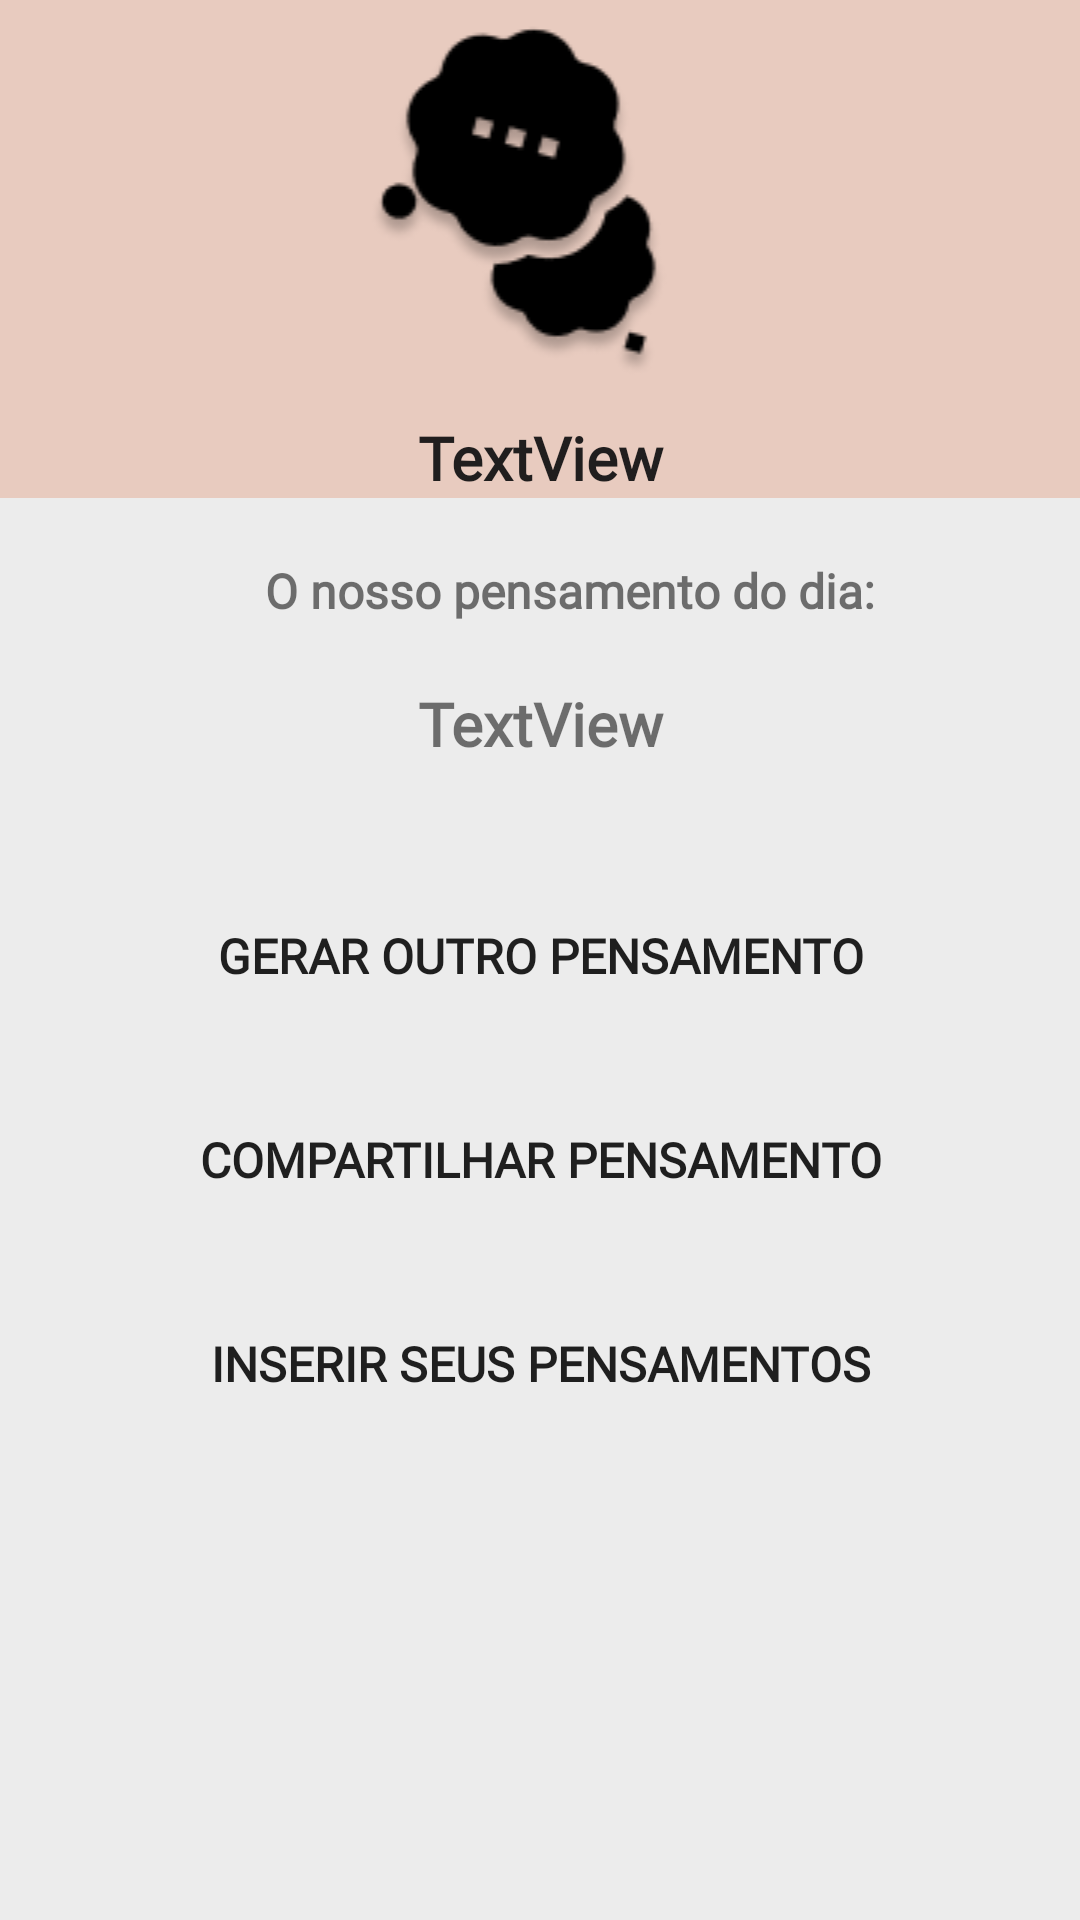

Write the Android layout XML for this screen, with the resource values it uses.
<!-- AndroidManifest.xml: application theme Theme.My_Thoughts_List -->
<!-- res/layout/fragment_secon.xml -->
<?xml version="1.0" encoding="utf-8"?>
<layout xmlns:android="http://schemas.android.com/apk/res/android"
    xmlns:app="http://schemas.android.com/apk/res-auto"
    xmlns:tools="http://schemas.android.com/tools">

    <data>

        <variable
            name="randomThoughtsViewModel"
            type="br.edu.infnet.my_thoughts_list.viewmodel.RandomThoughtsViewModel" />
    </data>

    <androidx.constraintlayout.widget.ConstraintLayout

        android:layout_width="match_parent"
        android:layout_height="match_parent"
        android:background="#ECECEC"
        android:padding="0dp"
        tools:context=".SeconFragment">


        <LinearLayout
            android:id="@+id/linearLayout2"
            android:layout_width="0dp"
            android:layout_height="wrap_content"
            android:background="#92e7b49f"
            android:orientation="vertical"
            app:layout_constraintEnd_toEndOf="parent"
            app:layout_constraintStart_toStartOf="parent"
            app:layout_constraintTop_toTopOf="parent">

            <ImageView
                android:id="@+id/imageView3"
                android:layout_width="match_parent"
                android:layout_height="wrap_content"
                android:contentDescription="@string/cone_com_bal_o_de_pensamento"
                android:src="@drawable/iconx" />

            <TextView
                android:id="@+id/tvName"
                android:layout_width="match_parent"
                android:layout_height="wrap_content"
                android:layout_marginTop="10dp"
                android:fontFamily="@font/poppins"
                android:text="@string/textview"
                android:textAlignment="center"
                android:textColor="#201E1E"
                android:textSize="20sp"
                android:textStyle="bold" />

        </LinearLayout>

        <TextView
            android:id="@+id/textView3"
            android:layout_width="wrap_content"
            android:layout_height="wrap_content"
            android:layout_marginStart="20dp"
            android:layout_marginTop="20dp"
            android:fontFamily="@font/poppins"
            android:text="@string/o_nosso_pensamento_do_dia"
            android:textSize="16sp"
            android:textStyle="bold"
            app:layout_constraintEnd_toEndOf="parent"
            app:layout_constraintStart_toStartOf="parent"
            app:layout_constraintTop_toBottomOf="@+id/linearLayout2" />

        <TextView
            android:id="@+id/tvRandom"
            android:layout_width="0dp"
            android:layout_height="wrap_content"
            android:layout_marginLeft="20dp"
            android:layout_marginRight="20dp"
            android:fontFamily="@font/poppins"
            android:padding="20dp"
            android:text="@string/textview"
            android:textAlignment="center"
            android:textSize="20sp"
            android:textStyle="bold"
            app:layout_constraintEnd_toEndOf="parent"
            app:layout_constraintStart_toStartOf="parent"
            app:layout_constraintTop_toBottomOf="@+id/textView3" />

        <Button
            android:id="@+id/btRandom"
            android:layout_width="0dp"
            android:layout_height="wrap_content"
            android:layout_marginLeft="10dp"
            android:layout_marginTop="20dp"
            android:layout_marginRight="10dp"
            android:background="@drawable/btnapp"
            android:fontFamily="@font/poppins"
            android:onClick="@{() -> randomThoughtsViewModel.randomList()}"
            android:text="@string/gerar_outro_pensamento"
            android:textSize="16sp"
            android:textStyle="bold"
            app:layout_constraintEnd_toEndOf="parent"
            app:layout_constraintHorizontal_bias="1.0"
            app:layout_constraintStart_toStartOf="parent"
            app:layout_constraintTop_toBottomOf="@+id/tvRandom" />

        <Button
            android:id="@+id/btShare"
            android:layout_width="0dp"
            android:layout_height="wrap_content"
            android:layout_marginLeft="10dp"
            android:layout_marginTop="20dp"
            android:layout_marginRight="10dp"
            android:background="@drawable/btnapp"
            android:fontFamily="@font/poppins"
            android:text="@string/compartilhar_pensamento"
            android:textSize="16sp"
            android:textStyle="bold"
            app:layout_constraintEnd_toEndOf="parent"
            app:layout_constraintHorizontal_bias="1.0"
            app:layout_constraintStart_toStartOf="parent"
            app:layout_constraintTop_toBottomOf="@+id/btRandom" />

        <Button
            android:id="@+id/btMyList"
            android:layout_width="0dp"
            android:layout_height="wrap_content"
            android:layout_marginLeft="10dp"
            android:layout_marginTop="20dp"
            android:layout_marginRight="10dp"
            android:background="@drawable/btnapp"
            android:fontFamily="@font/poppins"
            android:text="@string/inserir_seus_pensamentos"
            android:textSize="16sp"
            android:textStyle="bold"
            app:layout_constraintEnd_toEndOf="parent"
            app:layout_constraintHorizontal_bias="0.0"
            app:layout_constraintStart_toStartOf="parent"
            app:layout_constraintTop_toBottomOf="@+id/btShare" />




    </androidx.constraintlayout.widget.ConstraintLayout>

</layout>
<!-- resources referenced by this layout -->
<resources>
  <!-- drawable iconx: png bitmap (drawable, 5862 bytes) -->
  <string name="compartilhar_pensamento">Compartilhar pensamento</string>
  <string name="cone_com_bal_o_de_pensamento">ícone com balão de pensamento</string>
  <string name="gerar_outro_pensamento">Gerar outro pensamento</string>
  <string name="inserir_seus_pensamentos">Inserir seus pensamentos</string>
  <string name="o_nosso_pensamento_do_dia">O nosso pensamento do dia:</string>
  <string name="textview">TextView</string>
  <style name="Theme.My_Thoughts_List" parent="Theme.MaterialComponents.DayNight.DarkActionBar">
          
          <item name="colorPrimary">@color/app2</item>
          <item name="colorPrimaryVariant">@color/purple_700</item>
          <item name="colorOnPrimary">@color/white</item>
          
          <item name="colorSecondary">@color/app1</item>
          <item name="colorSecondaryVariant">@color/teal_700</item>
          <item name="colorOnSecondary">@color/black</item>
          
          <item name="android:statusBarColor" tools:targetApi="l">?attr/colorPrimaryVariant</item>
          
  
      </style>
  <color name="app2">#CF7751</color>
  <color name="purple_700">#FF3700B3</color>
  <color name="white">#FFFFFFFF</color>
  <color name="app1">#B36A4B</color>
  <color name="teal_700">#FF018786</color>
  <color name="black">#FF000000</color>
</resources>
